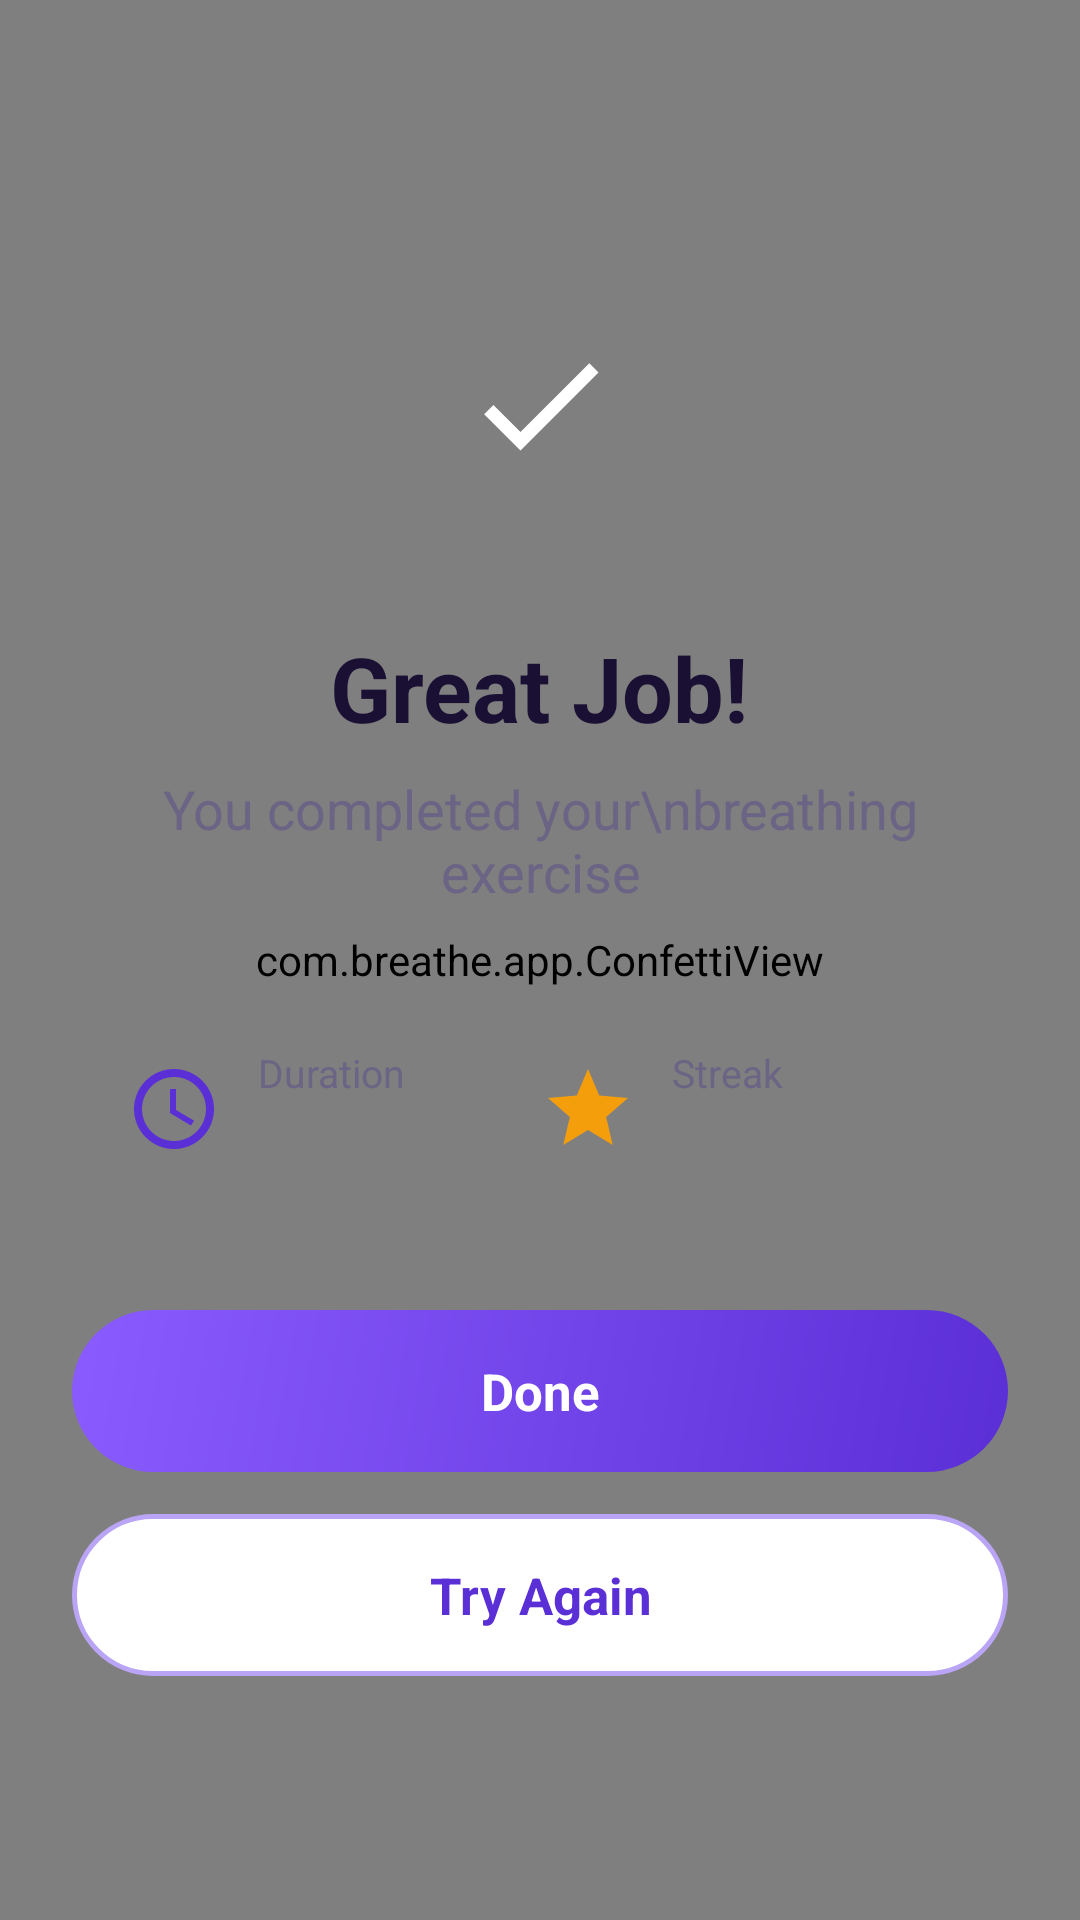

Android layout source for this screen:
<!-- AndroidManifest.xml: application theme Theme.Breathe -->
<!-- res/layout/activity_complete.xml -->
<?xml version="1.0" encoding="utf-8"?>
<RelativeLayout xmlns:android="http://schemas.android.com/apk/res/android"
    android:layout_width="match_parent" android:layout_height="match_parent"
    android:background="@drawable/bg_page">

    <com.breathe.app.ConfettiView
        android:layout_width="match_parent" android:layout_height="match_parent" />

    <LinearLayout android:layout_width="match_parent" android:layout_height="wrap_content"
        android:layout_centerVertical="true" android:gravity="center_horizontal"
        android:orientation="vertical" android:paddingStart="24dp" android:paddingEnd="24dp">

        <ImageView android:layout_width="108dp" android:layout_height="108dp"
            android:background="@drawable/bg_circle_purple" android:backgroundTint="@color/purple_mid"
            android:padding="28dp" android:src="@drawable/ic_check" android:tint="@color/white" />
        <TextView android:layout_width="wrap_content" android:layout_height="wrap_content"
            android:layout_marginTop="20dp" android:text="Great Job!"
            android:textColor="@color/text_dark" android:textSize="30sp" android:textStyle="bold" />
        <TextView android:layout_width="wrap_content" android:layout_height="wrap_content"
            android:layout_marginTop="8dp" android:gravity="center"
            android:text="You completed your\nbreathing exercise"
            android:textColor="@color/text_gray" android:textSize="18sp" />

        <LinearLayout android:layout_width="match_parent" android:layout_height="wrap_content"
            android:layout_marginTop="28dp" style="@style/SoftShadow" android:background="@drawable/bg_rounded_card"
            android:orientation="horizontal" android:padding="18dp">
            <LinearLayout android:layout_width="0dp" android:layout_height="wrap_content"
                android:layout_weight="1" android:gravity="center_vertical">
                <ImageView android:layout_width="32dp" android:layout_height="32dp"
                    android:src="@drawable/ic_clock" />
                <LinearLayout android:layout_width="wrap_content" android:layout_height="wrap_content"
                    android:layout_marginStart="12dp" android:orientation="vertical">
                    <TextView android:layout_width="wrap_content" android:layout_height="wrap_content"
                        android:text="Duration" android:textColor="@color/text_gray" android:textSize="13sp" />
                    <TextView android:id="@+id/tv_duration"
                        android:layout_width="wrap_content" android:layout_height="wrap_content"
                        android:textColor="@color/text_dark" android:textSize="18sp" android:textStyle="bold" />
                </LinearLayout>
            </LinearLayout>
            <LinearLayout android:layout_width="0dp" android:layout_height="wrap_content"
                android:layout_weight="1" android:gravity="center_vertical">
                <ImageView android:layout_width="32dp" android:layout_height="32dp"
                    android:src="@drawable/ic_star" android:tint="@color/orange" />
                <LinearLayout android:layout_width="wrap_content" android:layout_height="wrap_content"
                    android:layout_marginStart="12dp" android:orientation="vertical">
                    <TextView android:layout_width="wrap_content" android:layout_height="wrap_content"
                        android:text="Streak" android:textColor="@color/text_gray" android:textSize="13sp" />
                    <TextView android:id="@+id/tv_streak"
                        android:layout_width="wrap_content" android:layout_height="wrap_content"
                        android:textColor="@color/text_dark" android:textSize="18sp" android:textStyle="bold" />
                </LinearLayout>
            </LinearLayout>
        </LinearLayout>

        <TextView android:id="@+id/btn_done"
            android:layout_width="match_parent" android:layout_height="54dp"
            android:layout_marginTop="28dp" android:background="@drawable/bg_purple_gradient"
            android:clickable="true" android:focusable="true" android:gravity="center"
            android:text="Done" android:textColor="@color/white"
            android:textSize="17sp" android:textStyle="bold" />
        <TextView android:id="@+id/btn_again"
            android:layout_width="match_parent" android:layout_height="54dp"
            android:layout_marginTop="14dp" android:background="@drawable/bg_outline_button"
            android:clickable="true" android:focusable="true" android:gravity="center"
            android:text="Try Again" android:textColor="@color/purple_primary"
            android:textSize="17sp" android:textStyle="bold" />
    </LinearLayout>
</RelativeLayout>
<!-- resources referenced by this layout -->
<resources>
  <color name="orange">#F59E0B</color>
  <color name="purple_mid">#7C4DFF</color>
  <color name="purple_primary">#5B2FD6</color>
  <color name="text_dark">#1A1033</color>
  <color name="text_gray">#6B6485</color>
  <color name="white">#FFFFFF</color>
  <!-- drawable bg_outline_button (drawable) -->
  <?xml version="1.0" encoding="utf-8"?>
  <shape xmlns:android="http://schemas.android.com/apk/res/android">
      <solid android:color="@color/surface" />
      <stroke android:width="1.5dp" android:color="@color/purple_light" />
      <corners android:radius="28dp" />
  </shape>
  <!-- drawable bg_purple_gradient (drawable) -->
  <?xml version="1.0" encoding="utf-8"?>
  <shape xmlns:android="http://schemas.android.com/apk/res/android">
      <gradient android:angle="315" android:startColor="#8A5CFF" android:endColor="#5B2FD6" />
      <corners android:radius="28dp" />
  </shape>
  <!-- drawable ic_check (drawable) -->
  <?xml version="1.0" encoding="utf-8"?>
  <vector xmlns:android="http://schemas.android.com/apk/res/android"
      android:width="24dp" android:height="24dp"
      android:viewportWidth="24" android:viewportHeight="24">
      <path android:fillColor="@color/purple_primary" android:pathData="M9,16.17L4.83,12l-1.42,1.41L9,19 21,7l-1.41,-1.41z" />
  </vector>
  <!-- drawable ic_clock (drawable) -->
  <?xml version="1.0" encoding="utf-8"?>
  <vector xmlns:android="http://schemas.android.com/apk/res/android"
      android:width="24dp" android:height="24dp"
      android:viewportWidth="24" android:viewportHeight="24">
      <path android:fillColor="@color/purple_primary" android:pathData="M11.99,2C6.47,2 2,6.48 2,12s4.47,10 9.99,10C17.52,22 22,17.52 22,12S17.52,2 11.99,2zM12,20c-4.42,0 -8,-3.58 -8,-8s3.58,-8 8,-8 8,3.58 8,8 -3.58,8 -8,8zM12.5,7H11v6l5.25,3.15 0.75,-1.23 -4.5,-2.67z" />
  </vector>
  <!-- drawable ic_star (drawable) -->
  <?xml version="1.0" encoding="utf-8"?>
  <vector xmlns:android="http://schemas.android.com/apk/res/android"
      android:width="24dp" android:height="24dp"
      android:viewportWidth="24" android:viewportHeight="24">
      <path android:fillColor="@color/purple_primary" android:pathData="M12,17.27L18.18,21l-1.64,-7.03L22,9.24l-7.19,-0.61L12,2 9.19,8.63 2,9.24l5.46,4.73L5.82,21z" />
  </vector>
  <style name="SoftShadow">
          <item name="android:elevation">8dp</item>
          <item name="android:outlineSpotShadowColor">#405B2FD6</item>
          <item name="android:outlineAmbientShadowColor">#205B2FD6</item>
      </style>
  <style name="Theme.Breathe" parent="Theme.MaterialComponents.DayNight.NoActionBar">
          <item name="colorPrimary">@color/purple_primary</item>
          <item name="colorAccent">@color/purple_mid</item>
          <item name="colorControlActivated">@color/purple_primary</item>
          <item name="android:statusBarColor">@color/surface</item>
          <item name="android:navigationBarColor">@color/surface</item>
          <item name="android:windowLightStatusBar">true</item>
          <item name="android:windowLightNavigationBar">true</item>
          <item name="android:windowBackground">@color/surface</item>
      </style>
  <color name="surface">#FFFFFF</color>
  <color name="purple_light">#B9A4F5</color>
</resources>
